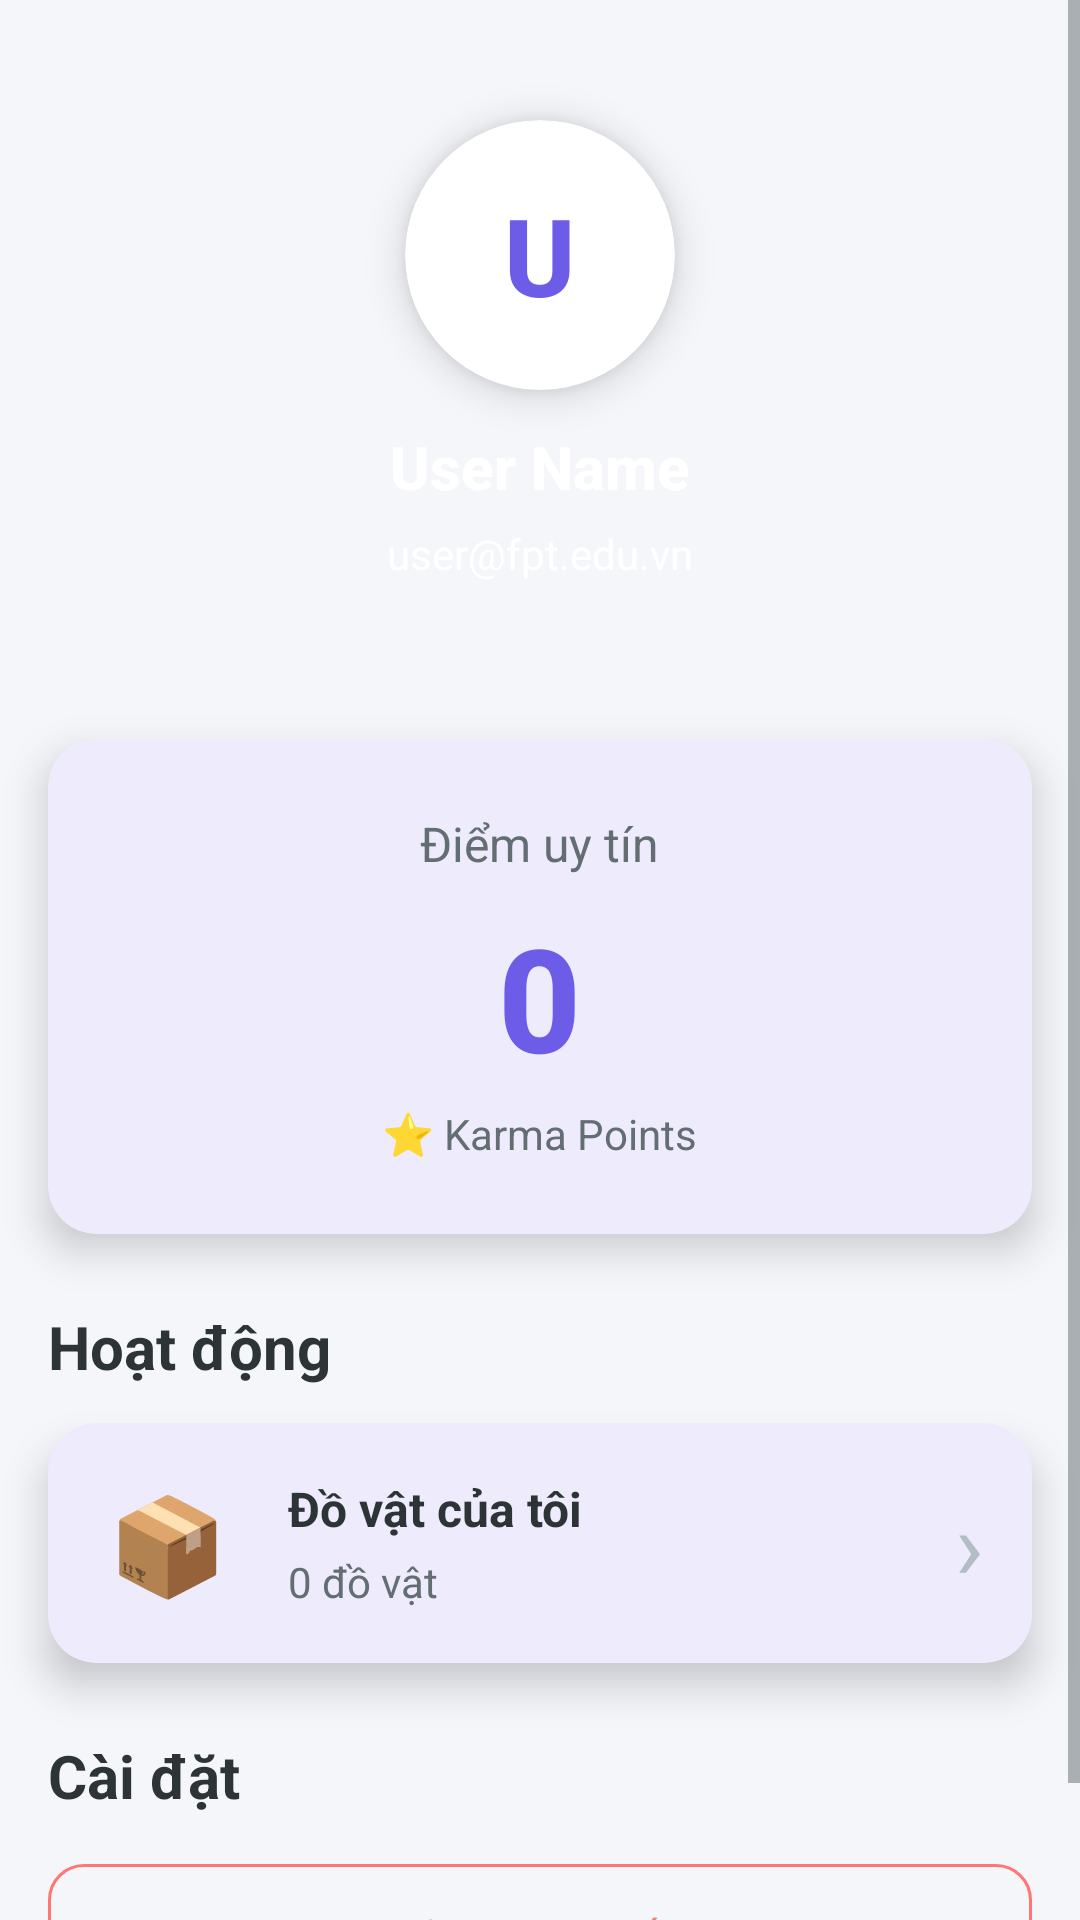

Produce the Android XML layout that renders to this screen, including the resource entries it uses.
<!-- AndroidManifest.xml: application theme Theme.LostFoundFPTCampus -->
<!-- res/layout/fragment_profile.xml -->
<?xml version="1.0" encoding="utf-8"?>
<ScrollView xmlns:android="http://schemas.android.com/apk/res/android"
    xmlns:app="http://schemas.android.com/apk/res-auto"
    android:layout_width="match_parent"
    android:layout_height="match_parent"
    android:fillViewport="true"
    android:background="@color/background"
    android:clipChildren="false"
    android:clipToPadding="false">

    <LinearLayout
        android:layout_width="match_parent"
        android:layout_height="wrap_content"
        android:orientation="vertical"
        android:clipChildren="false"
        android:clipToPadding="false">

        
        <RelativeLayout
            android:layout_width="match_parent"
            android:layout_height="260dp"
            android:background="@drawable/gradient_background"
            android:clipChildren="false"
            android:clipToPadding="false"
            android:paddingBottom="20dp">

            
            <androidx.cardview.widget.CardView
                android:id="@+id/cvAvatar"
                android:layout_width="90dp"
                android:layout_height="90dp"
                android:layout_centerHorizontal="true"
                android:layout_marginTop="40dp"
                app:cardCornerRadius="45dp"
                app:cardElevation="8dp"
                app:cardBackgroundColor="@color/white">

                <TextView
                    android:id="@+id/tvAvatarInitial"
                    android:layout_width="match_parent"
                    android:layout_height="match_parent"
                    android:gravity="center"
                    android:text="U"
                    android:textSize="36sp"
                    android:textStyle="bold"
                    android:textColor="@color/primary"
                    android:fontFamily="sans-serif-medium" />
            </androidx.cardview.widget.CardView>

            
            <TextView
                android:id="@+id/tvUserName"
                android:layout_width="wrap_content"
                android:layout_height="wrap_content"
                android:layout_below="@id/cvAvatar"
                android:layout_centerHorizontal="true"
                android:layout_marginTop="12dp"
                android:text="User Name"
                android:textSize="20sp"
                android:textStyle="bold"
                android:textColor="@color/white"
                android:fontFamily="sans-serif-medium"
                android:maxLines="1"
                android:ellipsize="end" />

            
            <TextView
                android:id="@+id/tvUserEmail"
                android:layout_width="wrap_content"
                android:layout_height="wrap_content"
                android:layout_below="@id/tvUserName"
                android:layout_centerHorizontal="true"
                android:layout_marginTop="6dp"
                android:layout_marginBottom="16dp"
                android:text="user@fpt.edu.vn"
                android:textSize="14sp"
                android:textColor="@color/white"
                android:visibility="visible"
                android:maxLines="1"
                android:ellipsize="end" />
        </RelativeLayout>

        
        <LinearLayout
            android:layout_width="match_parent"
            android:layout_height="wrap_content"
            android:orientation="vertical"
            android:padding="16dp"
            android:clipChildren="false"
            android:clipToPadding="false">

            
            <com.google.android.material.card.MaterialCardView
                style="@style/Widget.App.CardView"
                android:layout_width="match_parent"
                android:layout_height="wrap_content"
                android:layout_marginTop="-30dp">

                <LinearLayout
                    android:layout_width="match_parent"
                    android:layout_height="wrap_content"
                    android:orientation="vertical"
                    android:padding="24dp"
                    android:gravity="center">

                    <TextView
                        android:layout_width="wrap_content"
                        android:layout_height="wrap_content"
                        android:text="Điểm uy tín"
                        android:textSize="16sp"
                        android:textColor="@color/text_secondary" />

                    <TextView
                        android:id="@+id/tvKarmaScore"
                        android:layout_width="wrap_content"
                        android:layout_height="wrap_content"
                        android:layout_marginTop="8dp"
                        android:text="0"
                        android:textSize="48sp"
                        android:textStyle="bold"
                        android:textColor="@color/primary"
                        android:fontFamily="sans-serif-medium" />

                    <TextView
                        android:layout_width="wrap_content"
                        android:layout_height="wrap_content"
                        android:layout_marginTop="4dp"
                        android:text="⭐ Karma Points"
                        android:textSize="14sp"
                        android:textColor="@color/text_secondary" />
                </LinearLayout>
            </com.google.android.material.card.MaterialCardView>

            
            <TextView
                android:layout_width="wrap_content"
                android:layout_height="wrap_content"
                android:layout_marginTop="24dp"
                android:layout_marginBottom="12dp"
                android:text="Hoạt động"
                android:textSize="20sp"
                android:textStyle="bold"
                android:textColor="@color/text_primary" />

            
            <com.google.android.material.card.MaterialCardView
                android:id="@+id/cardMyItems"
                style="@style/Widget.App.CardView"
                android:layout_width="match_parent"
                android:layout_height="wrap_content"
                android:clickable="true"
                android:focusable="true"
                android:foreground="?attr/selectableItemBackground">

                <LinearLayout
                    android:layout_width="match_parent"
                    android:layout_height="wrap_content"
                    android:orientation="horizontal"
                    android:padding="16dp"
                    android:gravity="center_vertical">

                    <TextView
                        android:layout_width="48dp"
                        android:layout_height="48dp"
                        android:gravity="center"
                        android:text="📦"
                        android:textSize="32sp" />

                    <LinearLayout
                        android:layout_width="0dp"
                        android:layout_height="wrap_content"
                        android:layout_weight="1"
                        android:layout_marginStart="16dp"
                        android:orientation="vertical">

                        <TextView
                            android:layout_width="wrap_content"
                            android:layout_height="wrap_content"
                            android:text="Đồ vật của tôi"
                            android:textSize="16sp"
                            android:textStyle="bold"
                            android:textColor="@color/text_primary" />

                        <TextView
                            android:id="@+id/tvTotalItems"
                            android:layout_width="wrap_content"
                            android:layout_height="wrap_content"
                            android:layout_marginTop="4dp"
                            android:text="0 đồ vật"
                            android:textSize="14sp"
                            android:textColor="@color/text_secondary" />
                    </LinearLayout>

                    <TextView
                        android:layout_width="wrap_content"
                        android:layout_height="wrap_content"
                        android:text="›"
                        android:textSize="32sp"
                        android:textColor="@color/text_hint" />
                </LinearLayout>
            </com.google.android.material.card.MaterialCardView>

            
            <TextView
                android:layout_width="wrap_content"
                android:layout_height="wrap_content"
                android:layout_marginTop="24dp"
                android:layout_marginBottom="12dp"
                android:text="Cài đặt"
                android:textSize="20sp"
                android:textStyle="bold"
                android:textColor="@color/text_primary" />

            
            <com.google.android.material.button.MaterialButton
                android:id="@+id/btnLogout"
                style="@style/Widget.App.Button.Secondary"
                android:layout_width="match_parent"
                android:layout_height="56dp"
                android:text="Đăng xuất"
                android:textColor="@color/error"
                app:strokeColor="@color/error"
                app:icon="@android:drawable/ic_menu_revert"
                app:iconTint="@color/error"
                app:iconGravity="textStart" />

        </LinearLayout>
    </LinearLayout>
</ScrollView>
<!-- resources referenced by this layout -->
<resources>
  <color name="background">#F5F6FA</color>
  <color name="error">#FF7675</color>
  <color name="primary">#6C5CE7</color>
  <color name="text_hint">#B2BEC3</color>
  <color name="text_primary">#2D3436</color>
  <color name="text_secondary">#636E72</color>
  <color name="white">#FFFFFFFF</color>
  <style name="Widget.App.Button.Secondary" parent="Widget.Material3.Button.OutlinedButton">
          <item name="strokeColor">@color/primary</item>
          <item name="cornerRadius">12dp</item>
          <item name="android:textColor">@color/primary</item>
      </style>
  <style name="Widget.App.CardView" parent="Widget.Material3.CardView.Elevated">
          <item name="cardElevation">8dp</item>
          <item name="cardCornerRadius">16dp</item>
          <item name="cardBackgroundColor">@color/card_background</item>
      </style>
  <style name="Theme.LostFoundFPTCampus" parent="Base.Theme.LostFoundFPTCampus" />
  <color name="card_background">#FFFFFF</color>
  <style name="Base.Theme.LostFoundFPTCampus" parent="Theme.Material3.DayNight.NoActionBar">
          
          <item name="colorPrimary">@color/primary</item>
          <item name="colorPrimaryVariant">@color/primary_dark</item>
          <item name="colorOnPrimary">@color/text_on_primary</item>
          
          
          <item name="colorSecondary">@color/secondary</item>
          <item name="colorSecondaryVariant">@color/secondary_dark</item>
          <item name="colorOnSecondary">@color/text_on_primary</item>
          
          
          <item name="android:colorBackground">@color/background</item>
          <item name="colorSurface">@color/surface</item>
          <item name="colorOnSurface">@color/text_primary</item>
          
          
          <item name="colorError">@color/error</item>
          <item name="colorOnError">@color/white</item>
          
          
          <item name="android:statusBarColor">@color/primary</item>
          <item name="android:windowLightStatusBar">false</item>
          
          
          <item name="android:navigationBarColor">@color/white</item>
          <item name="android:windowLightNavigationBar">true</item>
          
          
          <item name="android:textColorPrimary">@color/text_primary</item>
          <item name="android:textColorSecondary">@color/text_secondary</item>
          <item name="android:textColorHint">@color/text_hint</item>
          
          
          <item name="chipStyle">@style/Widget.App.Chip</item>
          <item name="materialCardViewStyle">@style/Widget.App.CardView</item>
          <item name="bottomNavigationStyle">@style/Widget.App.BottomNavigation</item>
          <item name="textInputStyle">@style/Widget.App.TextInputLayout</item>
      </style>
  <color name="primary_dark">#5F3DC4</color>
  <color name="text_on_primary">#FFFFFF</color>
  <color name="secondary">#0984E3</color>
  <color name="secondary_dark">#0652DD</color>
  <color name="surface">#FFFFFF</color>
  <style name="Widget.App.Chip" parent="Widget.Material3.Chip.Filter">
          <item name="chipBackgroundColor">@color/surface</item>
          <item name="chipStrokeColor">@color/primary</item>
          <item name="chipStrokeWidth">2dp</item>
          <item name="android:textColor">@color/text_primary</item>
          <item name="checkedIconVisible">false</item>
      </style>
  <style name="Widget.App.BottomNavigation" parent="Widget.Material3.BottomNavigationView">
          <item name="itemIconTint">@drawable/bottom_nav_selector</item>
          <item name="itemTextColor">@drawable/bottom_nav_selector</item>
          <item name="labelVisibilityMode">labeled</item>
          <item name="elevation">8dp</item>
      </style>
  <style name="Widget.App.TextInputLayout" parent="Widget.Material3.TextInputLayout.OutlinedBox">
          <item name="boxStrokeColor">@color/primary</item>
          <item name="hintTextColor">@color/primary</item>
      </style>
</resources>
